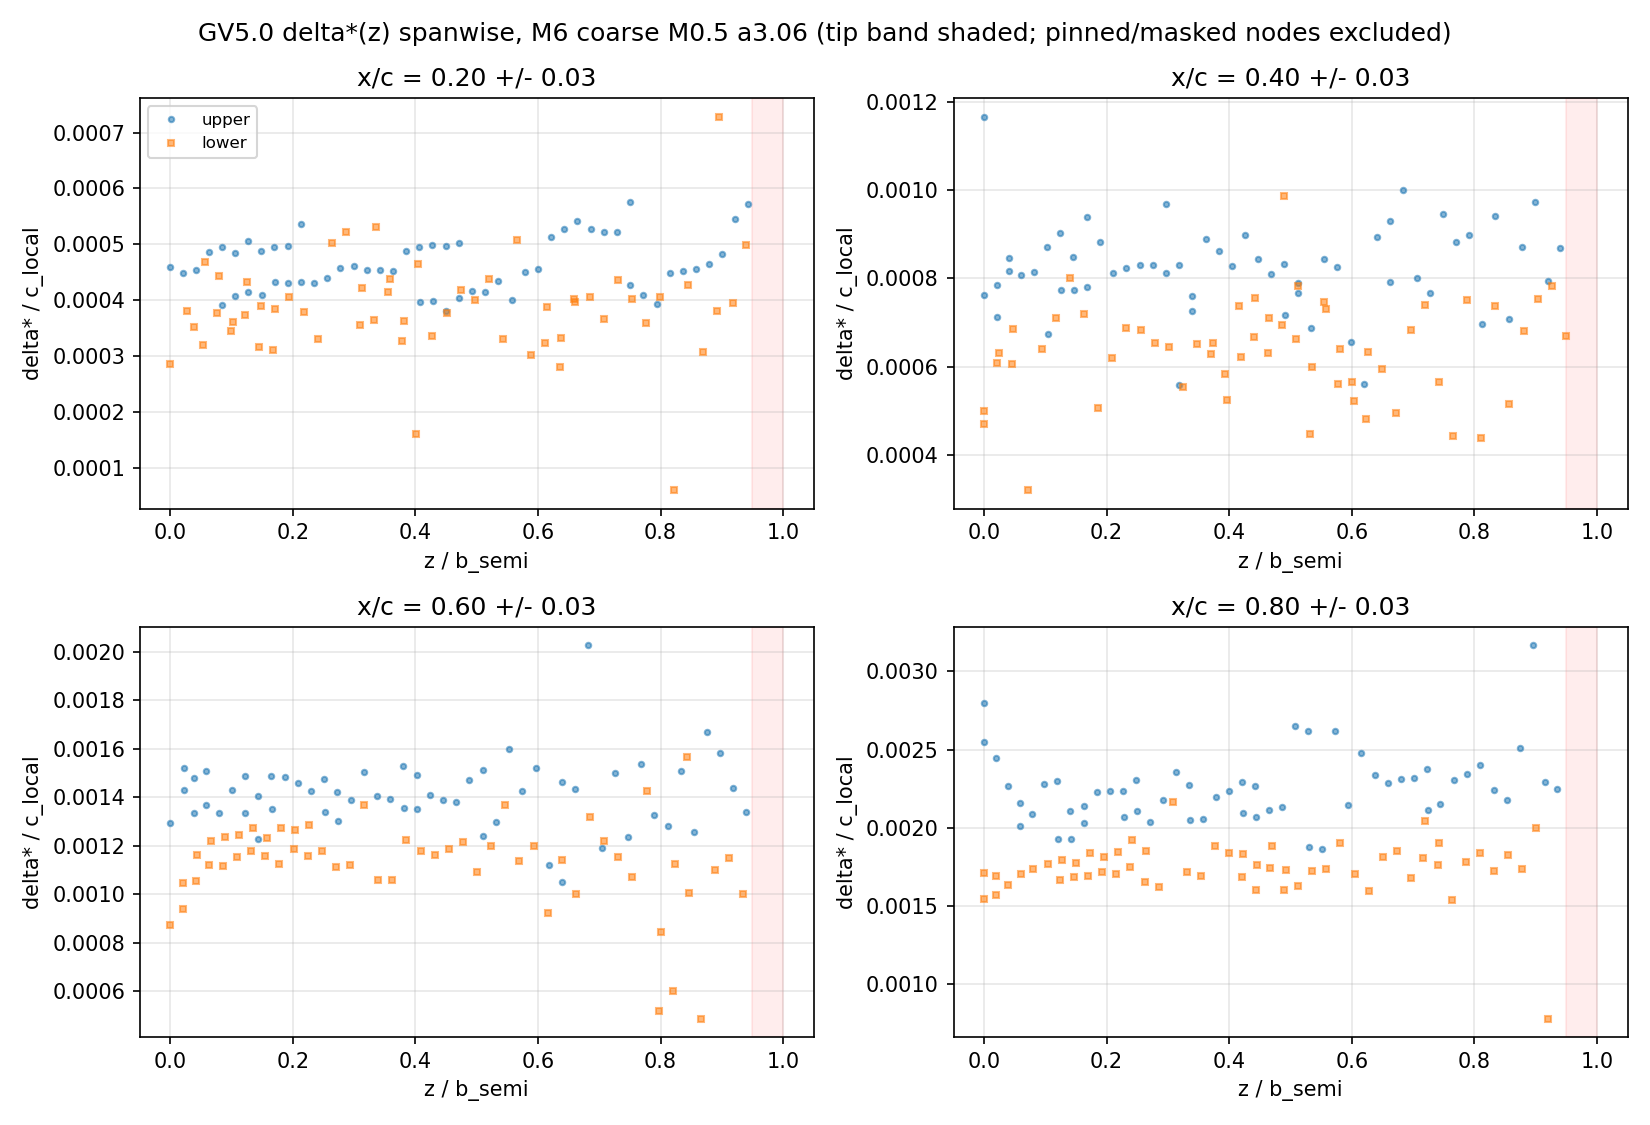

The file beside this chart, header and first rows:
xc_station, side, z_over_b, n_nodes, ds_over_c_mean, ds_over_c_std, tip_masked
0.20, upper, 0.025, 3, 4.543258e-04, 4.862510e-06, 0
0.20, upper, 0.075, 3, 4.578112e-04, 4.668505e-05, 0
0.20, upper, 0.125, 6, 4.517098e-04, 4.161186e-05, 0
0.20, upper, 0.175, 4, 4.640313e-04, 3.232062e-05, 0
0.20, upper, 0.225, 3, 4.660029e-04, 4.916793e-05, 0
0.20, upper, 0.275, 3, 4.523475e-04, 9.333850e-06, 0
0.20, upper, 0.325, 2, 4.544563e-04, 2.163839e-07, 0
0.20, upper, 0.375, 2, 4.706503e-04, 1.755903e-05, 0
0.20, upper, 0.425, 6, 4.445693e-04, 5.264165e-05, 0
0.20, upper, 0.475, 3, 4.417574e-04, 4.382366e-05, 0
0.20, upper, 0.525, 2, 4.244998e-04, 9.824610e-06, 0
0.20, upper, 0.575, 3, 4.352412e-04, 2.502348e-05, 0
0.20, upper, 0.625, 2, 5.202364e-04, 6.743614e-06, 0
0.20, upper, 0.675, 2, 5.347693e-04, 7.595808e-06, 0
0.20, upper, 0.725, 2, 5.223490e-04, 6.038226e-07, 0
0.20, upper, 0.775, 4, 4.514503e-04, 7.276831e-05, 0
0.20, upper, 0.825, 2, 4.506149e-04, 1.040665e-06, 0
0.20, upper, 0.875, 2, 4.600189e-04, 4.956769e-06, 0
0.20, upper, 0.925, 3, 5.334206e-04, 3.694929e-05, 0
0.20, upper, 0.975, 2, 6.080265e-04, 8.836860e-06, 1
0.20, lower, 0.025, 3, 3.399545e-04, 3.934179e-05, 0
0.20, lower, 0.075, 5, 3.906820e-04, 5.685757e-05, 0
0.20, lower, 0.125, 5, 3.745889e-04, 3.793923e-05, 0
0.20, lower, 0.175, 3, 3.669690e-04, 4.053797e-05, 0
0.20, lower, 0.225, 2, 3.544047e-04, 2.442639e-05, 0
0.20, lower, 0.275, 2, 5.126599e-04, 1.019724e-05, 0
0.20, lower, 0.325, 4, 4.179550e-04, 7.014705e-05, 0
0.20, lower, 0.375, 4, 3.859262e-04, 4.314200e-05, 0
0.20, lower, 0.425, 3, 3.202107e-04, 1.244100e-04, 0
0.20, lower, 0.475, 3, 3.984353e-04, 1.646569e-05, 0
0.20, lower, 0.525, 2, 3.846095e-04, 5.374832e-05, 0
0.20, lower, 0.575, 2, 4.045860e-04, 1.032011e-04, 0
0.20, lower, 0.625, 4, 3.312058e-04, 3.869963e-05, 0
0.20, lower, 0.675, 3, 4.019694e-04, 3.985899e-06, 0
0.20, lower, 0.725, 2, 4.015947e-04, 3.532086e-05, 0
0.20, lower, 0.775, 3, 3.889119e-04, 2.106308e-05, 0
0.20, lower, 0.825, 2, 2.441481e-04, 1.836186e-04, 0
0.20, lower, 0.875, 3, 4.718701e-04, 1.839090e-04, 0
0.20, lower, 0.925, 2, 4.462079e-04, 5.182889e-05, 0
0.20, lower, 0.975, 3, 6.090833e-04, 2.743066e-05, 1
0.40, upper, 0.025, 6, 8.483241e-04, 1.482373e-04, 0
0.40, upper, 0.075, 2, 8.112238e-04, 3.794578e-06, 0
0.40, upper, 0.125, 6, 8.071277e-04, 7.607778e-05, 0
0.40, upper, 0.175, 3, 8.681313e-04, 6.575983e-05, 0
0.40, upper, 0.225, 2, 8.175552e-04, 6.279712e-06, 0
0.40, upper, 0.275, 4, 8.602534e-04, 6.328961e-05, 0
0.40, upper, 0.325, 4, 7.190674e-04, 1.000140e-04, 0
0.40, upper, 0.375, 2, 8.754447e-04, 1.421238e-05, 0
0.40, upper, 0.425, 3, 8.570571e-04, 2.986510e-05, 0
0.40, upper, 0.475, 3, 7.868931e-04, 5.057342e-05, 0
0.40, upper, 0.525, 3, 7.470973e-04, 4.373826e-05, 0
0.40, upper, 0.575, 3, 7.745386e-04, 8.433254e-05, 0
0.40, upper, 0.625, 2, 7.279748e-04, 1.666238e-04, 0
0.40, upper, 0.675, 3, 9.079676e-04, 8.677632e-05, 0
0.40, upper, 0.725, 3, 8.379234e-04, 7.722670e-05, 0
0.40, upper, 0.775, 2, 8.904568e-04, 7.748291e-06, 0
0.40, upper, 0.825, 2, 8.200527e-04, 1.224510e-04, 0
0.40, upper, 0.875, 3, 8.510943e-04, 1.089993e-04, 0
0.40, upper, 0.925, 2, 8.314517e-04, 3.666510e-05, 0
0.40, upper, 0.975, 3, 1.044351e-03, 2.200711e-05, 1
... 100 more rows
